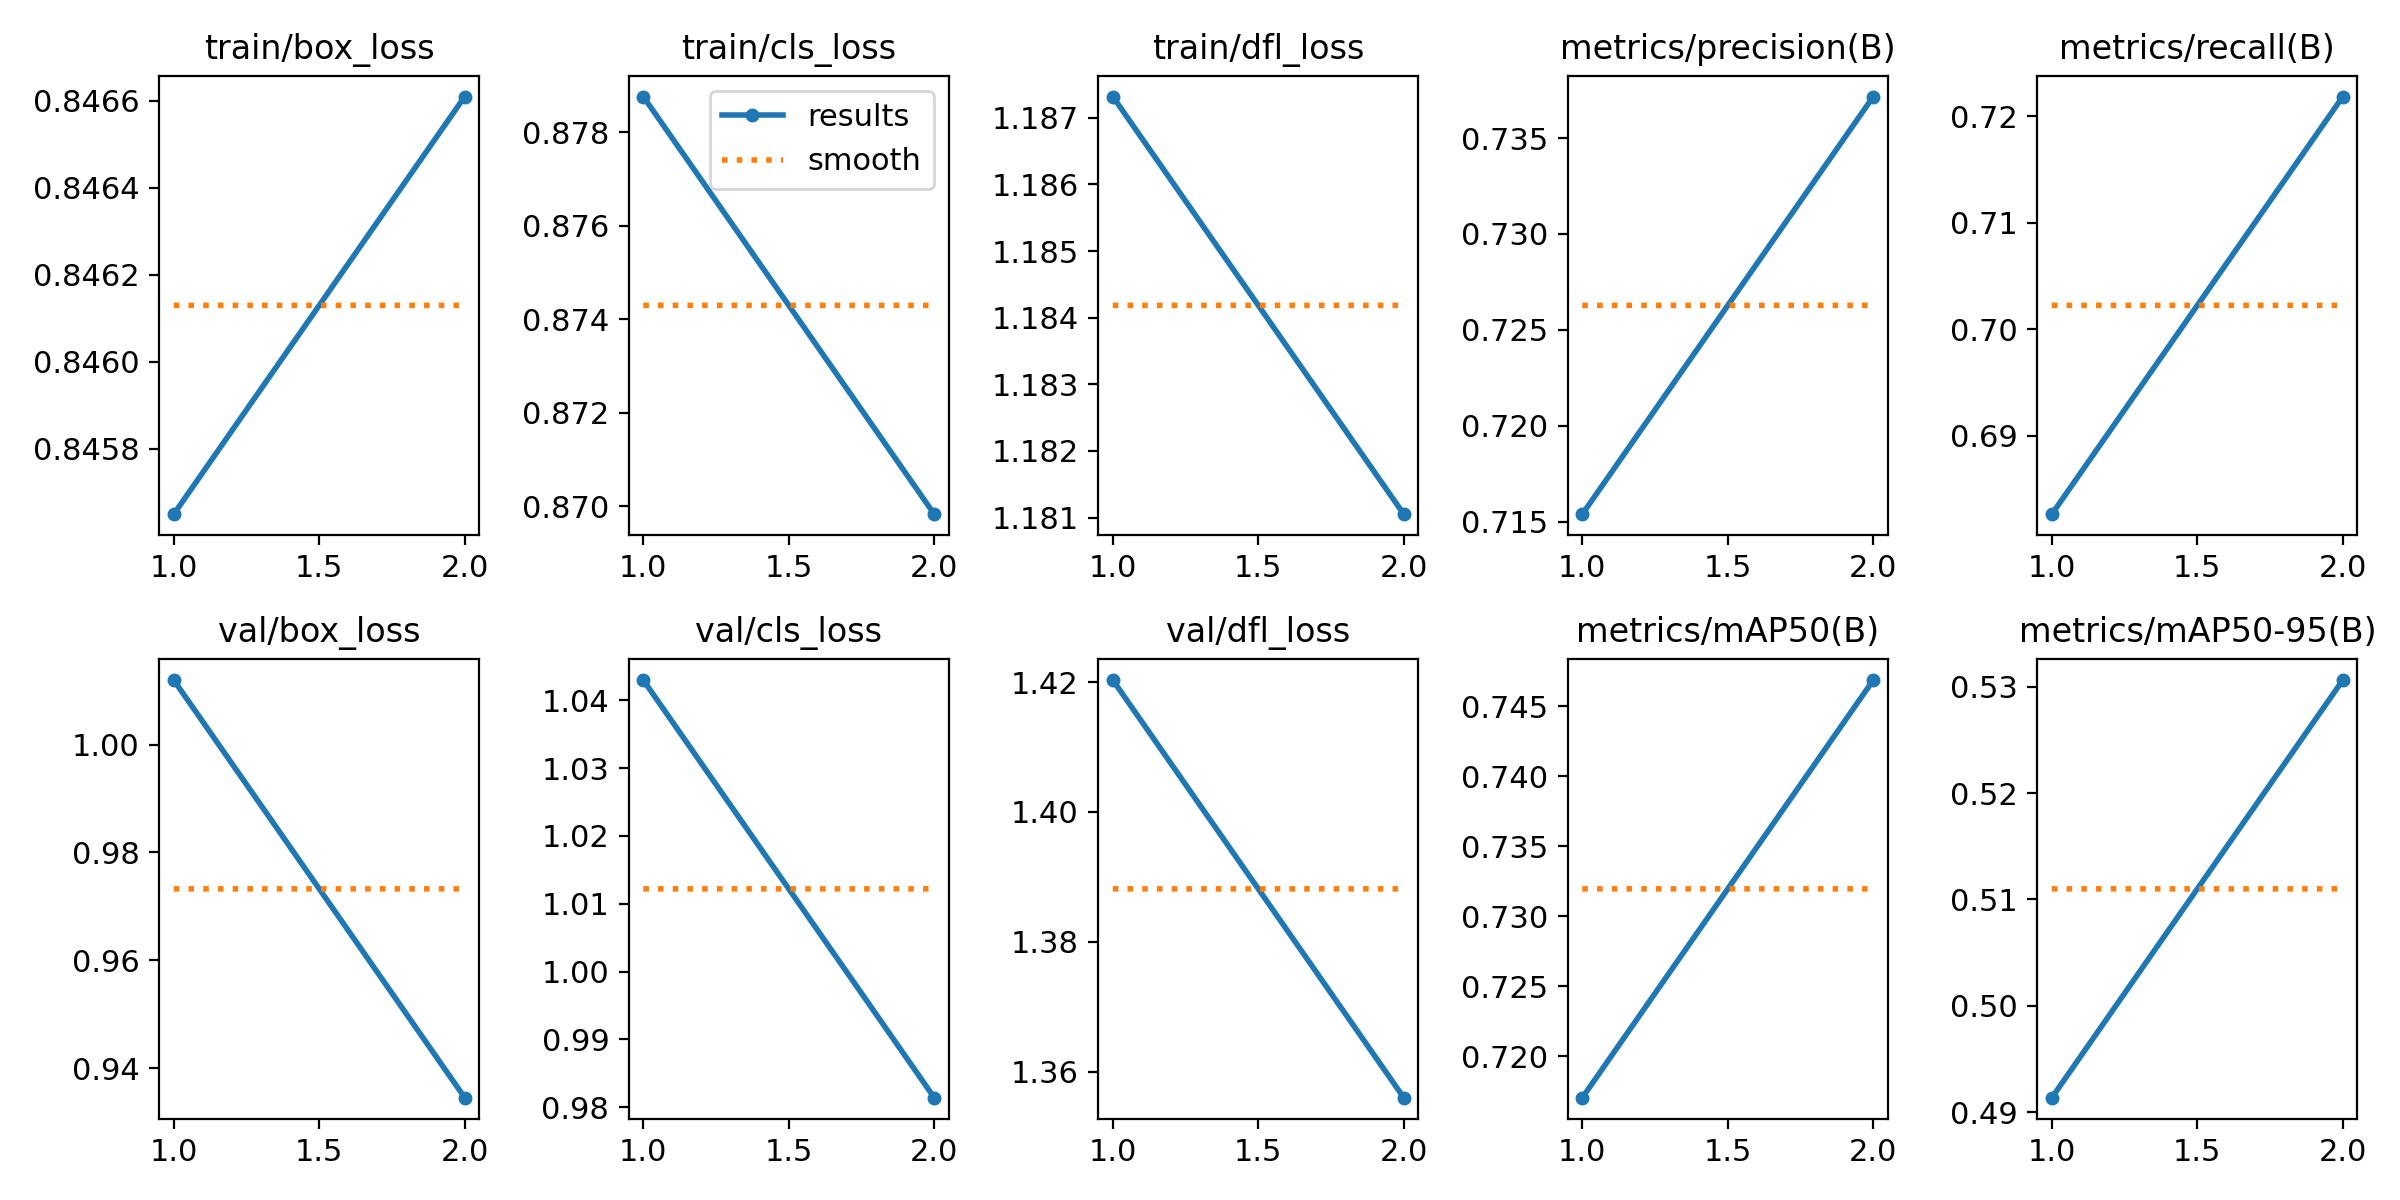

Values plotted in this chart, from the file beside it:
epoch, time, train/box_loss, train/cls_loss, train/dfl_loss, metrics/precision(B), metrics/recall(B), metrics/mAP50(B), metrics/mAP50-95(B), val/box_loss, val/cls_loss, val/dfl_loss, lr/pg0, lr/pg1, lr/pg2
1, 1503, 0.8457, 0.8788, 1.187, 0.7154, 0.6826, 0.717, 0.4914, 1.012, 1.043, 1.42, 0.0004165, 0.0004165, 0.0004165
2, 2499, 0.8466, 0.8698, 1.181, 0.7372, 0.7219, 0.7469, 0.5306, 0.9345, 0.9814, 1.356, 0.0004208, 0.0004208, 0.0004208
